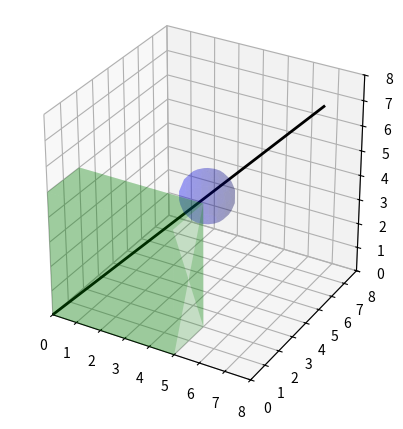

Write the Python code that produced this figure. (Note: this script raises an exception after producing the figure.)
import numpy as np

# === 3D Collision Checks ===

def line_intersects_aabb(p1, p2, min_corner, max_corner):

    p1 = np.array(p1, dtype=float)
    p2 = np.array(p2, dtype=float)
    min_corner = np.array(min_corner, dtype=float)
    max_corner = np.array(max_corner, dtype=float)

    direction = p2 - p1
    tmin, tmax = 0.0, 1.0

    for i in range(3):  # Check x, y, z axes
        if abs(direction[i]) < 1e-8:  # Line is parallel to slab
            if p1[i] < min_corner[i] or p1[i] > max_corner[i]:
                return False  # Outside slab, no hit
        else:
            inv_dir = 1.0 / direction[i]
            t1 = (min_corner[i] - p1[i]) * inv_dir
            t2 = (max_corner[i] - p1[i]) * inv_dir
            t1, t2 = min(t1, t2), max(t1, t2)
            tmin = max(tmin, t1)
            tmax = min(tmax, t2)
            if tmin > tmax:
                return False  # No overlap
    return True


def line_intersects_sphere(p1, p2, center, radius):

    p1 = np.array(p1, dtype=float)
    p2 = np.array(p2, dtype=float)
    center = np.array(center, dtype=float)

    d = p2 - p1        # Direction vector of the segment
    f = p1 - center    # Vector from center to p1

    a = np.dot(d, d)
    b = 2.0 * np.dot(f, d)
    c = np.dot(f, f) - radius ** 2

    discriminant = b ** 2 - 4 * a * c
    if discriminant < 0:
        return False  # No real roots => no intersection

    sqrt_disc = np.sqrt(discriminant)
    t1 = (-b - sqrt_disc) / (2 * a)
    t2 = (-b + sqrt_disc) / (2 * a)

    return (0.0 <= t1 <= 1.0) or (0.0 <= t2 <= 1.0)


def line_intersects_cylinder(p1, p2, base, height, radius):

    p1 = np.array(p1, dtype=float)
    p2 = np.array(p2, dtype=float)
    base = np.array(base, dtype=float)
    axis = np.array(np.array([1, 0, 0]), dtype=float)

    axis = axis / np.linalg.norm(axis)  # Normalize axis
    d = p2 - p1                         # Segment direction
    m = p1 - base                       # Vector from base to p1

    n = d - np.dot(d, axis) * axis     # Remove axial component from segment direction
    o = m - np.dot(m, axis) * axis     # Remove axial component from base-to-p1

    a = np.dot(n, n)
    b = 2.0 * np.dot(n, o)
    c = np.dot(o, o) - radius ** 2

    discriminant = b ** 2 - 4 * a * c
    if discriminant < 0 or a == 0:
        return False  # No real roots or degenerate segment

    sqrt_disc = np.sqrt(discriminant)
    t1 = (-b - sqrt_disc) / (2 * a)
    t2 = (-b + sqrt_disc) / (2 * a)

    for t in (t1, t2):
        if 0.0 <= t <= 1.0:
            pt = p1 + t * d
            proj_len = np.dot(pt - base, axis)
            if 0.0 <= proj_len <= height:
                return True

    return False

if(__name__ == "__main__"):
    import matplotlib.pyplot as plt
    from matplotlib.widgets import Slider
    from mpl_toolkits.mplot3d.art3d import Line3DCollection, Poly3DCollection

    aabb_min = np.array([0, 0, 0])
    aabb_max = np.array([5, 2, 5])

    sphere_center = np.array([4, 4, 4])
    sphere_radius = 1

    cyl_base = np.array([6, 3, 2])
    cyl_axis = np.array([1, 0, 0])
    cyl_height = 4
    cyl_radius = 1.0

    # -- Initial Line Segment --
    p1 = np.array([0.0, 0.0, 0.0])
    p2 = np.array([7.0, 7.0, 7.0])


    # -- Visualization Setup --
    fig = plt.figure(figsize=(10, 8))
    ax = fig.add_subplot(111, projection='3d')
    plt.subplots_adjust(left=0.2, bottom=0.4)

    line_seg = [p1, p2]
    line_collection = Line3DCollection([line_seg], colors='black', linewidths=2)
    ax.add_collection3d(line_collection)

    def draw_aabb(ax, min_corner, max_corner, color='green', alpha=0.3):
        # Create cube from min/max
        r = [min_corner, max_corner]
        verts = [
            [r[0], [r[0][0], r[0][1], r[1][2]], [r[0][0], r[1][1], r[1][2]], [r[0][0], r[1][1], r[0][2]]],
            [[r[1][0], r[0][1], r[0][2]], r[1], [r[1][0], r[1][1], r[0][2]], [r[1][0], r[0][1], r[1][2]]],
            [[r[0][0], r[0][1], r[1][2]], [r[1][0], r[0][1], r[1][2]], r[1], [r[0][0], r[1][1], r[1][2]]],
            [[r[0][0], r[1][1], r[0][2]], [r[1][0], r[1][1], r[0][2]], [r[1][0], r[1][1], r[1][2]], [r[0][0], r[1][1], r[1][2]]],
            [[r[0][0], r[0][1], r[0][2]], [r[1][0], r[0][1], r[0][2]], [r[1][0], r[0][1], r[1][2]], [r[0][0], r[0][1], r[1][2]]],
            [[r[0][0], r[0][1], r[0][2]], [r[0][0], r[1][1], r[0][2]], [r[1][0], r[1][1], r[0][2]], [r[1][0], r[0][1], r[0][2]]]
        ]
        box = Poly3DCollection(verts, alpha=alpha, facecolors=color)
        ax.add_collection3d(box)

    def draw_sphere(ax, center, radius, color='blue', alpha=0.2):
        u, v = np.mgrid[0:2*np.pi:20j, 0:np.pi:10j]
        x = center[0] + radius * np.cos(u) * np.sin(v)
        y = center[1] + radius * np.sin(u) * np.sin(v)
        z = center[2] + radius * np.cos(v)
        ax.plot_surface(x, y, z, color=color, alpha=alpha)

    def draw_cylinder(ax, base, radius, height, color='red', alpha=0.2):
        axis = np.array([1, 0, 0])
        axis = axis / np.linalg.norm(axis)
        t = np.linspace(0, height, 10)
        theta = np.linspace(0, 2*np.pi, 30)
        t, theta = np.meshgrid(t, theta)
        X = radius * np.cos(theta)
        Y = radius * np.sin(theta)
        Z = t
        # Create rotation matrix to align z with axis
        from scipy.spatial.transform import Rotation as R
        z_axis = np.array([0, 0, 1])
        v = np.cross(z_axis, axis)
        if np.linalg.norm(v) < 1e-6:
            rot = np.eye(3)
        else:
            c = np.dot(z_axis, axis)
            s = np.linalg.norm(v)
            vx = np.array([[0, -v[2], v[1]],
                        [v[2], 0, -v[0]],
                        [-v[1], v[0], 0]])
            rot = np.eye(3) + vx + (vx @ vx) * ((1 - c) / (s**2))
        coords = np.dot(rot, np.stack([X.ravel(), Y.ravel(), Z.ravel()], axis=0))
        Xr = coords[0, :].reshape(X.shape) + base[0]
        Yr = coords[1, :].reshape(Y.shape) + base[1]
        Zr = coords[2, :].reshape(Z.shape) + base[2]
        ax.plot_surface(Xr, Yr, Zr, color=color, alpha=alpha)


    def update_line(val=None):
        p1 = np.array([sx1.val, sy1.val, sz1.val])
        p2 = np.array([sx2.val, sy2.val, sz2.val])
        line_collection.set_segments([[p1, p2]])

        # Recolor line based on intersection type
        hit = (
            line_intersects_aabb(p1, p2, aabb_min, aabb_max) or
            line_intersects_sphere(p1, p2, sphere_center, sphere_radius) or
            line_intersects_cylinder(p1, p2, cyl_base, cyl_axis, cyl_height, cyl_radius)
        )
        line_collection.set_color('orange' if hit else 'black')
        fig.canvas.draw_idle()

    # Draw the scene
    ax.set_xlim(0, 8)
    ax.set_ylim(0, 8)
    ax.set_zlim(0, 8)
    ax.set_box_aspect([1,1,1])

    draw_aabb(ax, aabb_min, aabb_max, color='green', alpha=0.2)
    draw_sphere(ax, sphere_center, sphere_radius, color='blue', alpha=0.2)
    draw_cylinder(ax, cyl_base, cyl_axis, cyl_radius, cyl_height, color='red', alpha=0.2)

    # Sliders for p1 and p2
    slider_color = 'lightblue'
    slider_ax = lambda i: plt.axes([0.2, 0.35 - i*0.05, 0.65, 0.02], facecolor=slider_color)

    sx1 = Slider(slider_ax(0), 'p1.x', 0.0, 8.0, valinit=p1[0])
    sy1 = Slider(slider_ax(1), 'p1.y', 0.0, 8.0, valinit=p1[1])
    sz1 = Slider(slider_ax(2), 'p1.z', 0.0, 8.0, valinit=p1[2])

    sx2 = Slider(slider_ax(3), 'p2.x', 0.0, 8.0, valinit=p2[0])
    sy2 = Slider(slider_ax(4), 'p2.y', 0.0, 8.0, valinit=p2[1])
    sz2 = Slider(slider_ax(5), 'p2.z', 0.0, 8.0, valinit=p2[2])

    for s in [sx1, sy1, sz1, sx2, sy2, sz2]:
        s.on_changed(update_line)

    update_line()
    plt.show()